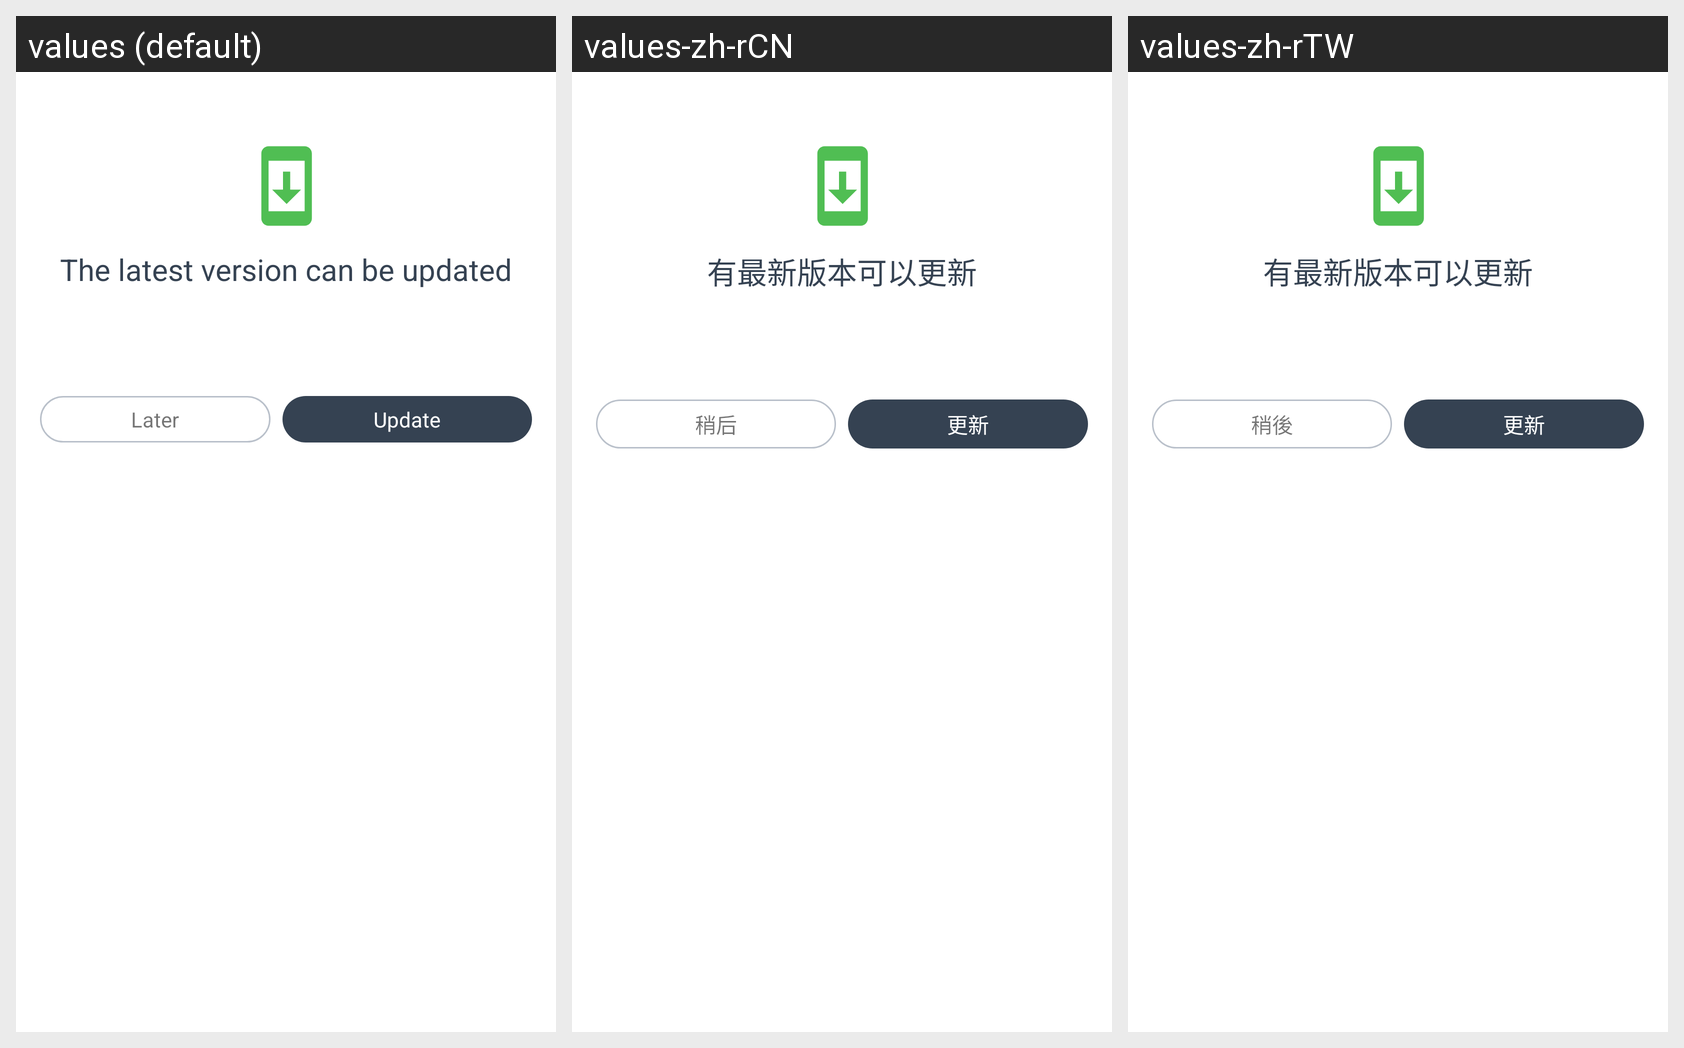

This grid shows one Android layout under several languages. Give, for every string resource on the screen, its name, the default text and each shown locale's text.
Android screen res/layout/dialog_update_version.xml rendered under 3 locales, left to right: values (default), values-zh-rCN, values-zh-rTW. Device: Nexus 5 (rendered at 1080×1920; each locale shown at half size, 540×960, under a caption strip naming it); theme PrimaryTheme.
Strings drawn on this screen, with the default value and each locale's value (text and hints the layout hard-codes, and strings that could not be matched under every locale, appear in the picture but are not listed):

dialog_update_version_title
  values: The latest version can be updated
  values-zh-rCN: 有最新版本可以更新
  values-zh-rTW: 有最新版本可以更新

dialog_update_version_left_button
  values: Later
  values-zh-rCN: 稍后
  values-zh-rTW: 稍後

dialog_update_version_right_button
  values: Update
  values-zh-rCN: 更新
  values-zh-rTW: 更新
